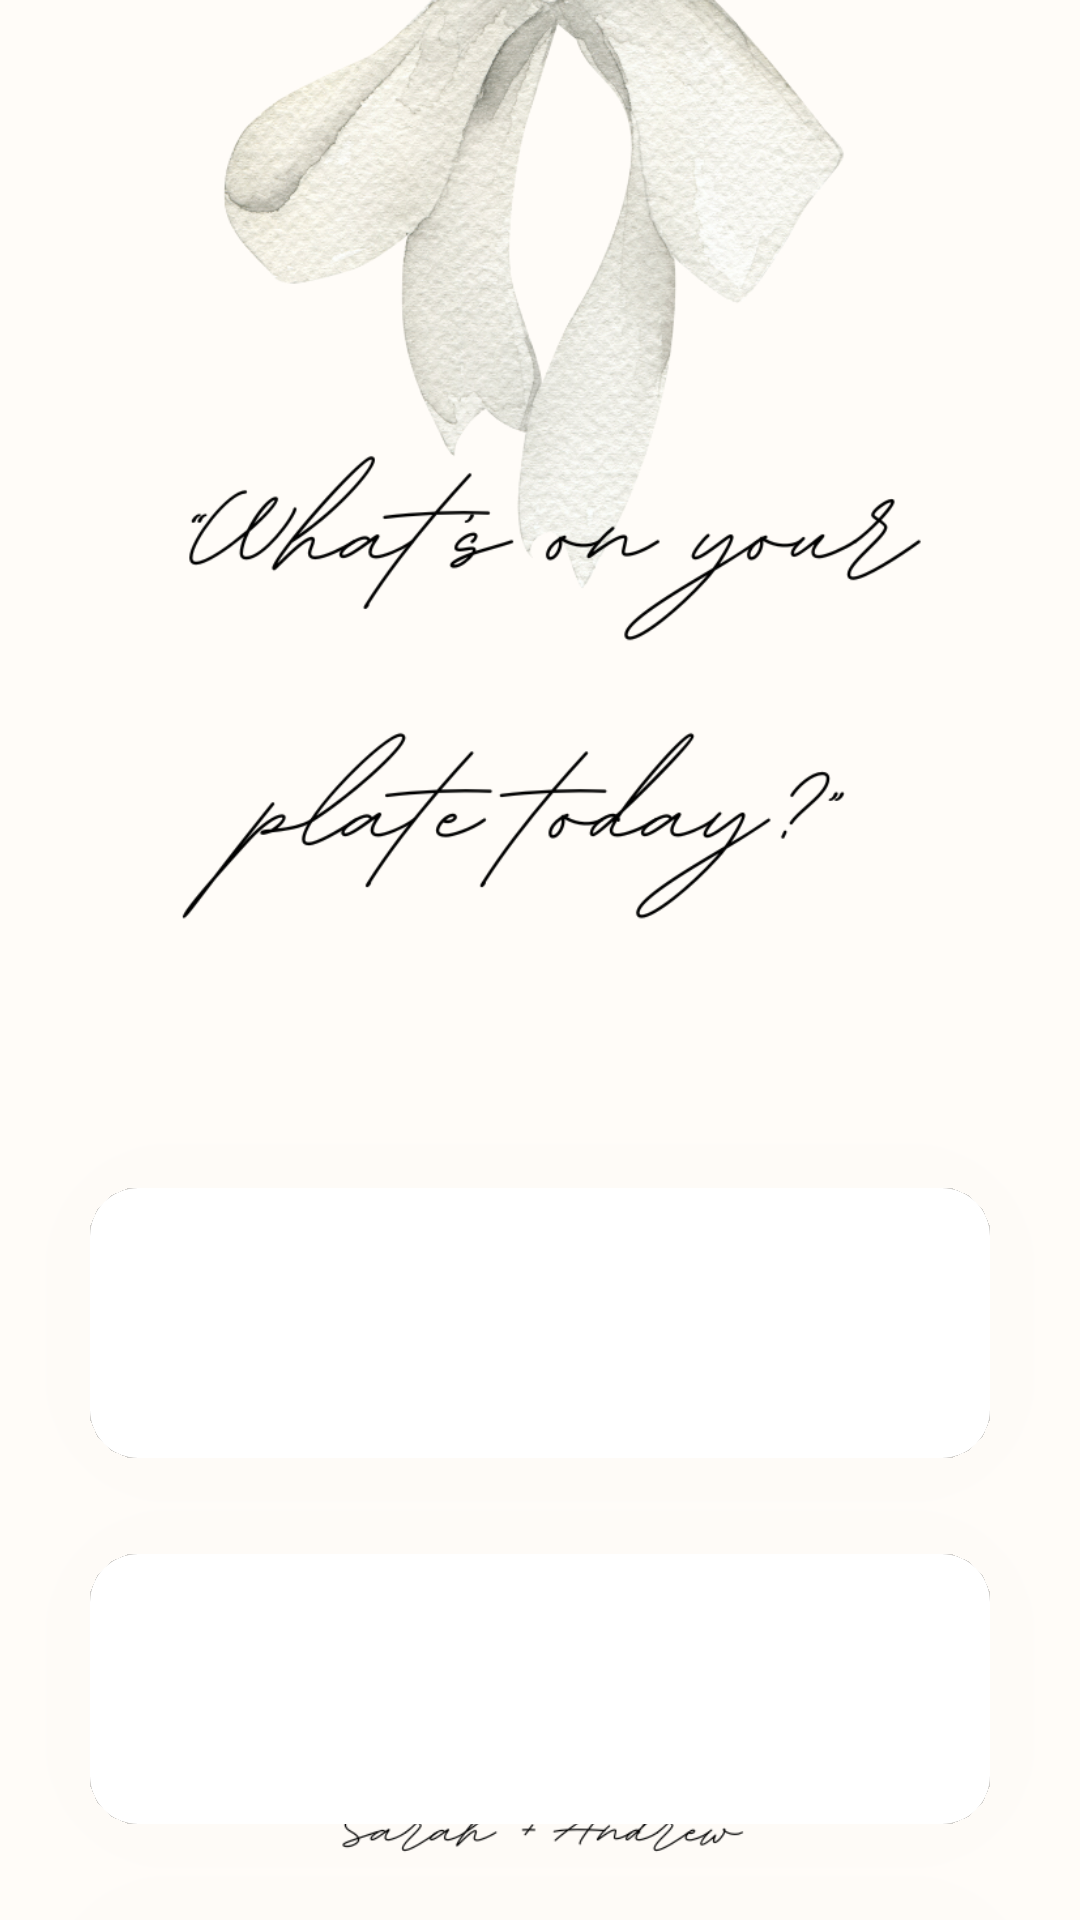

Android layout source for this screen:
<!-- AndroidManifest.xml: application theme Theme.Multyscreen -->
<!-- res/layout/activity_main2.xml -->
<?xml version="1.0" encoding="utf-8"?>
<FrameLayout
    xmlns:android="http://schemas.android.com/apk/res/android"
    xmlns:app="http://schemas.android.com/apk/res-auto"
    xmlns:tools="http://schemas.android.com/tools"
    android:id="@+id/main"
    android:layout_width="match_parent"
    android:layout_height="match_parent"
    tools:context=".MainActivity2">

    
    <ImageView
        android:layout_width="match_parent"
        android:layout_height="match_parent"
        android:src="@drawable/menu"
        android:scaleType="centerCrop"/>

    
    <LinearLayout
        android:layout_width="match_parent"
        android:layout_height="wrap_content"
        android:orientation="vertical"
        android:layout_marginTop="380dp">
        <androidx.cardview.widget.CardView
            android:id="@+id/starter"
            android:layout_width="300dp"
            android:layout_height="90dp"
            android:layout_gravity="center"
            app:cardCornerRadius="16dp"
            app:cardElevation="800dp"
            android:layout_margin="16dp" >
            <ImageView
                android:layout_width="match_parent"
                android:layout_height="match_parent"
                android:scaleType="centerCrop"
                android:src="@drawable/starters" />
        </androidx.cardview.widget.CardView>
        <androidx.cardview.widget.CardView
            android:id="@+id/maincourse"
            android:layout_width="300dp"
            android:layout_height="90dp"
            android:layout_gravity="center"
            app:cardCornerRadius="16dp"
            app:cardElevation="800dp"
            android:layout_margin="16dp" >
            <ImageView
                android:layout_width="match_parent"
                android:layout_height="match_parent"
                android:scaleType="centerCrop"
                android:src="@drawable/maincourse" />
        </androidx.cardview.widget.CardView>
        <androidx.cardview.widget.CardView
            android:id="@+id/dessert"
            android:layout_width="300dp"
            android:layout_height="90dp"
            android:layout_gravity="center"
            app:cardCornerRadius="16dp"
            app:cardElevation="800dp"
            android:layout_margin="16dp" >
            <ImageView
                android:layout_width="match_parent"
                android:layout_height="match_parent"
                android:scaleType="centerCrop"
                android:src="@drawable/dessert" />
        </androidx.cardview.widget.CardView>
    </LinearLayout>
</FrameLayout>
<!-- resources referenced by this layout -->
<resources>
  <!-- drawable dessert: png bitmap (drawable, 954306 bytes) -->
  <!-- drawable menu: png bitmap (drawable, 306303 bytes) -->
  <style name="Theme.Multyscreen" parent="Base.Theme.Multyscreen" />
  <style name="Base.Theme.Multyscreen" parent="Theme.Material3.DayNight.NoActionBar">
          
          
      </style>
</resources>
